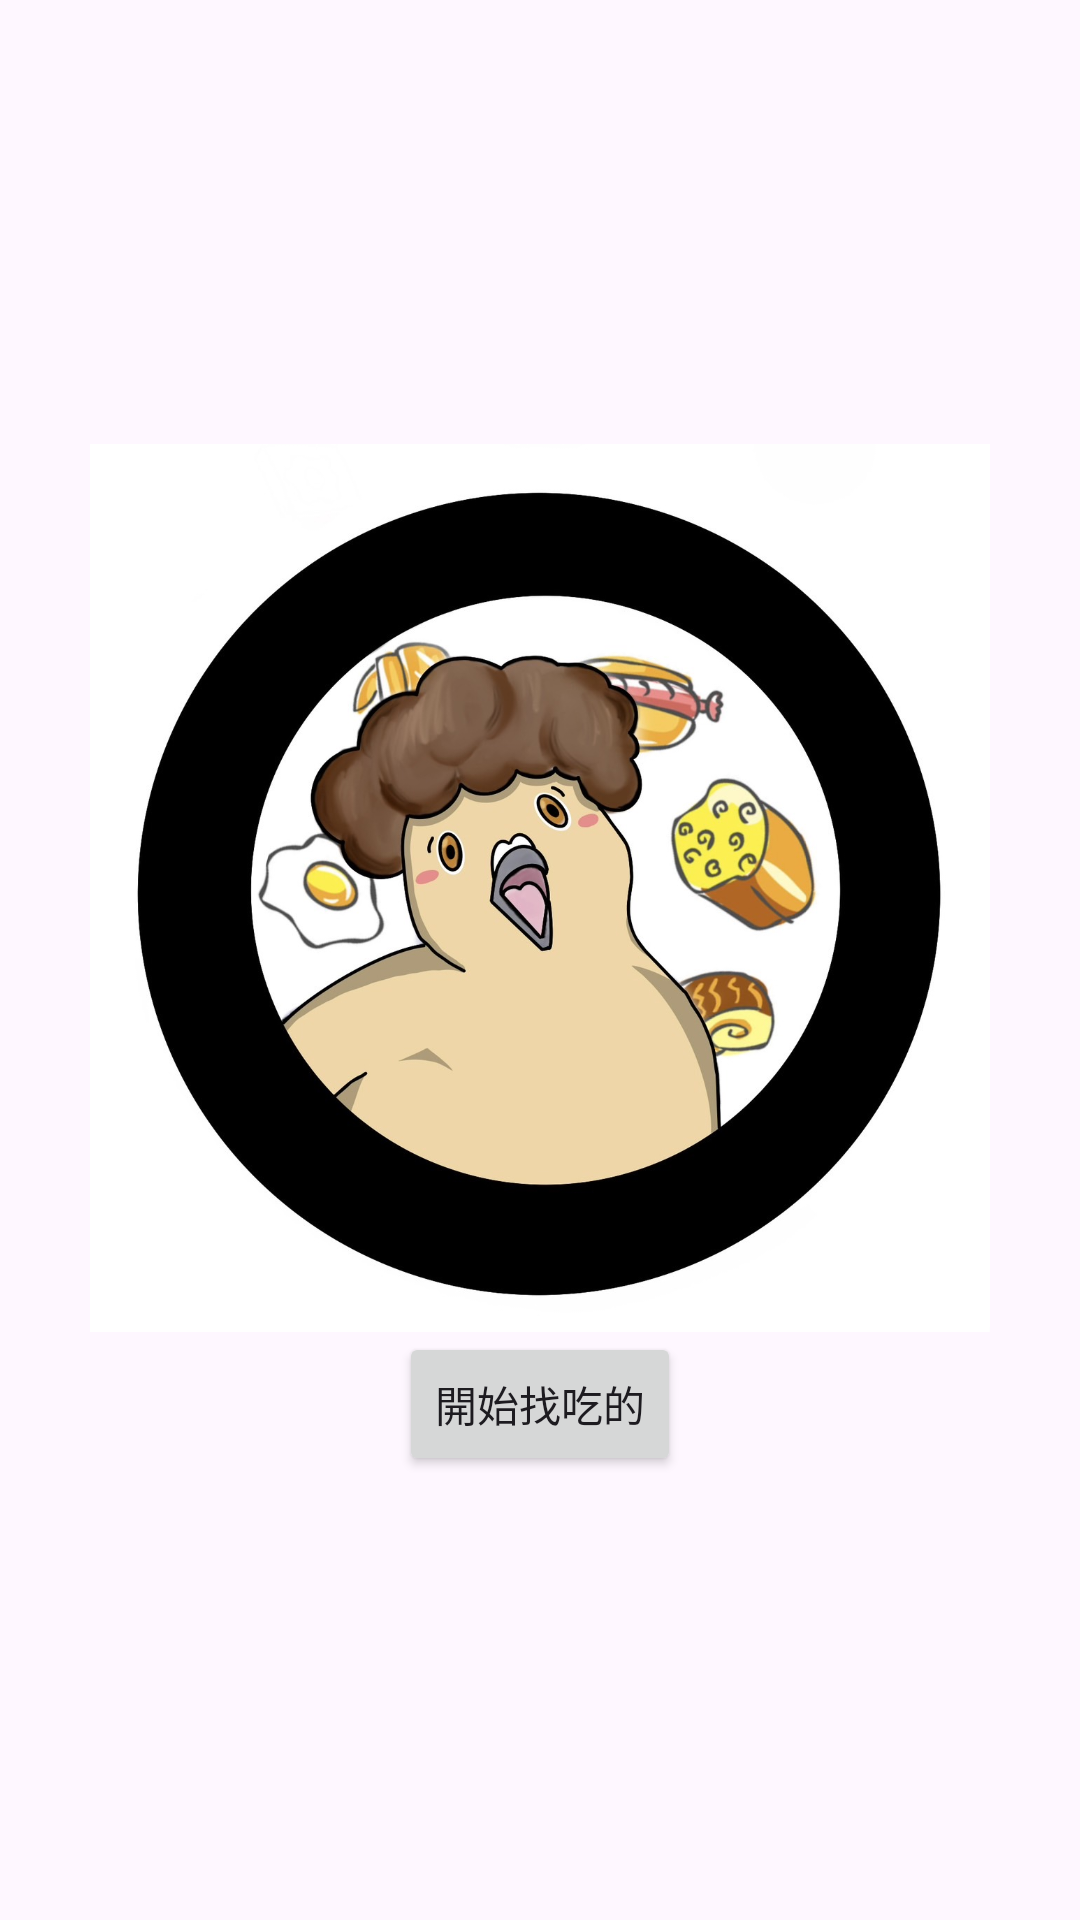

The Android layout XML behind this screen, and the referenced resources:
<!-- AndroidManifest.xml: application theme Theme.Eatttttttttt -->
<!-- res/layout/activity_main_menu.xml -->
<?xml version="1.0" encoding="utf-8"?>
<RelativeLayout xmlns:android="http://schemas.android.com/apk/res/android"
    android:layout_width="match_parent"
    android:layout_height="match_parent"
    android:gravity="center">

    <ImageView
        android:id="@+id/food_image"
        android:layout_width="wrap_content"
        android:layout_height="wrap_content"
        android:layout_centerHorizontal="true"
        android:layout_above="@id/start_button"
        android:src="@drawable/g" />

    <Button
        android:id="@+id/start_button"
        android:layout_width="wrap_content"
        android:layout_height="wrap_content"
        android:layout_centerInParent="true"
        android:text="開始找吃的" />

</RelativeLayout>
<!-- resources referenced by this layout -->
<resources>
  <!-- drawable g: png bitmap (drawable, 131557 bytes) -->
  <style name="Theme.Eatttttttttt" parent="Base.Theme.Eatttttttttt" />
  <style name="Base.Theme.Eatttttttttt" parent="Theme.Material3.DayNight.NoActionBar">
          
          
      </style>
</resources>
